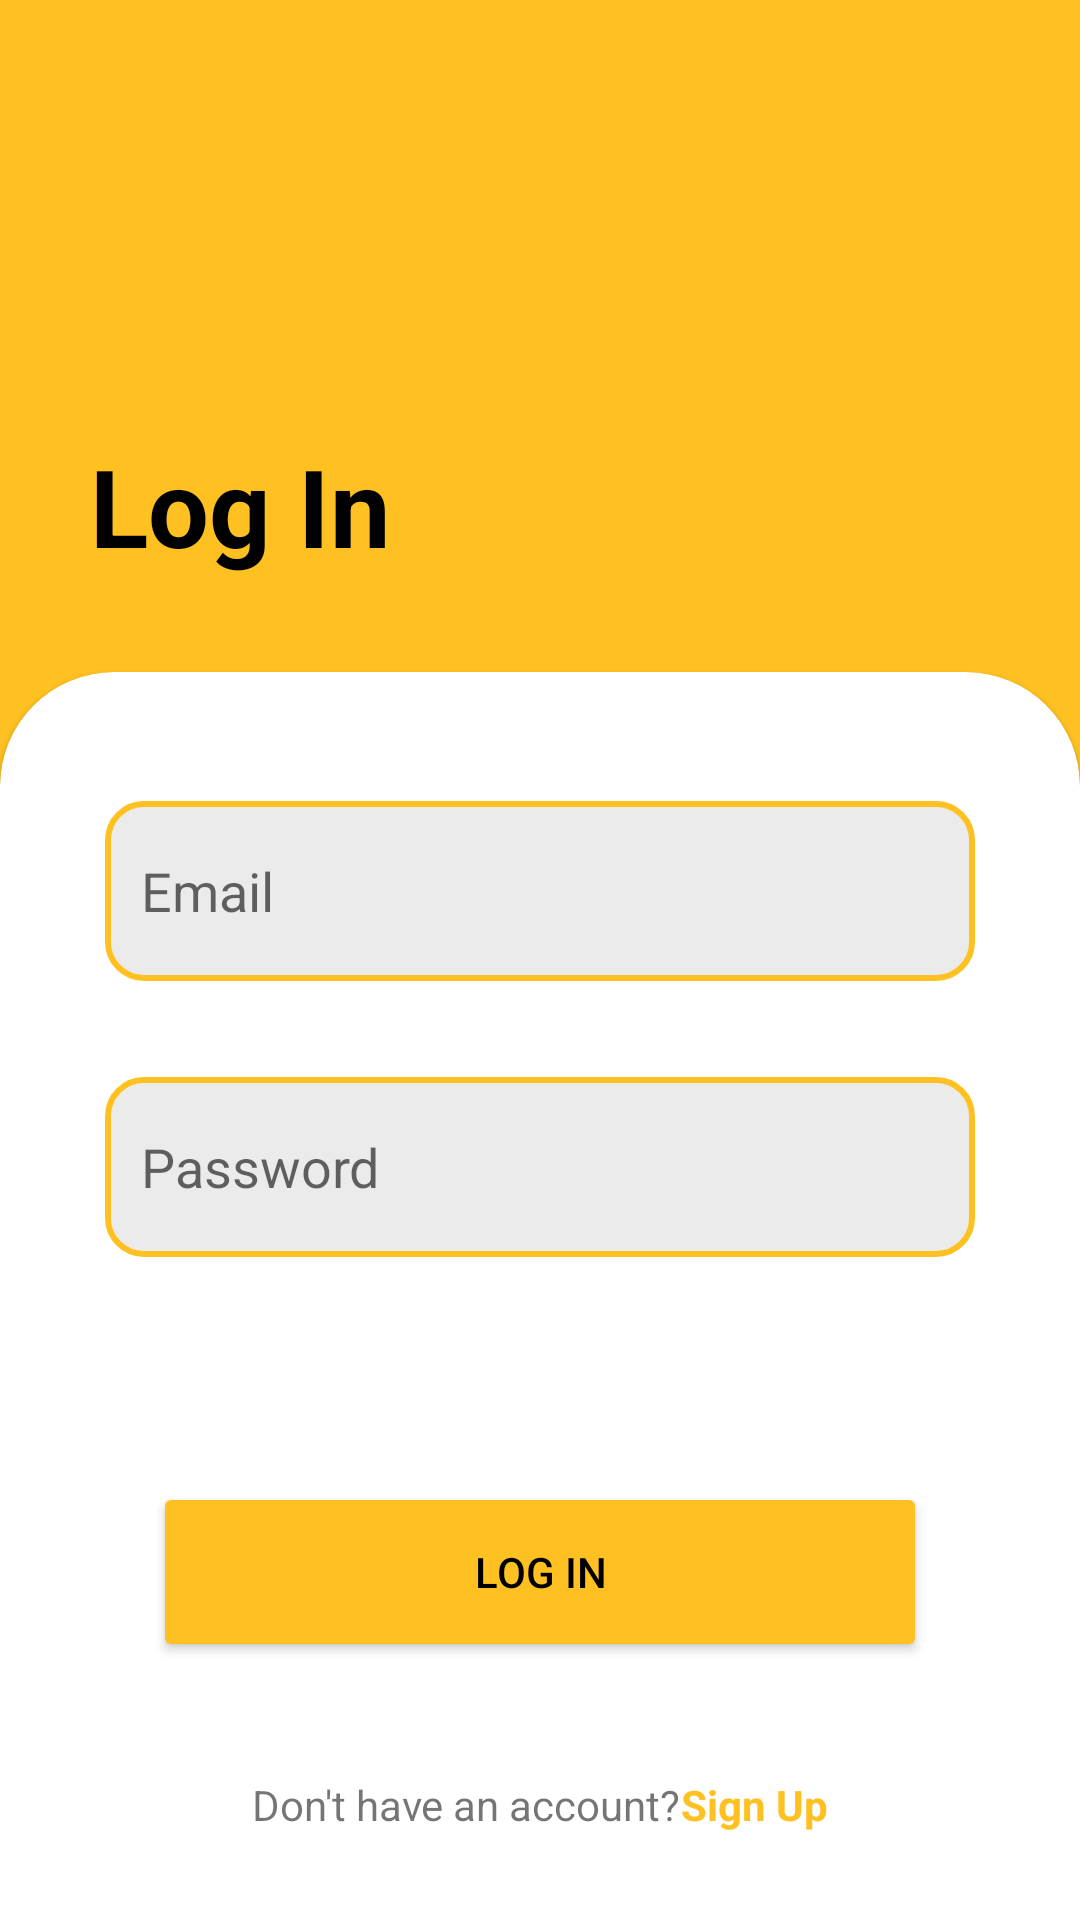

This screen was rendered from an Android layout file. Write that file and the resources it references.
<!-- AndroidManifest.xml: application theme Theme.BGPROJECT -->
<!-- res/layout/fragment_sign_in.xml -->
<?xml version="1.0" encoding="utf-8"?>
<androidx.constraintlayout.widget.ConstraintLayout xmlns:android="http://schemas.android.com/apk/res/android"
    xmlns:app="http://schemas.android.com/apk/res-auto"
    xmlns:tools="http://schemas.android.com/tools"
    style="@style/custom_card_view_style"
    android:layout_width="match_parent"
    android:layout_height="match_parent"
    android:background="@color/yellow"
    tools:context=".fragments.SignInFragment">

    <androidx.constraintlayout.widget.Guideline
        android:id="@+id/guideline"
        android:layout_width="wrap_content"
        android:layout_height="wrap_content"
        android:orientation="horizontal"
        app:layout_constraintGuide_percent=".35" />

    <TextView
        android:id="@+id/tvLogin"
        android:layout_width="wrap_content"
        android:layout_height="wrap_content"
        android:text="@string/log_in"
        android:textColor="@color/black"
        android:textSize="36sp"
        android:textStyle="bold"
        android:layout_marginStart="30dp"
        app:layout_constraintBottom_toTopOf="@+id/guideline"
        app:layout_constraintStart_toStartOf="parent"
        app:layout_constraintTop_toTopOf="parent"
        app:layout_constraintVertical_bias="0.822" />

    <com.google.android.material.card.MaterialCardView
        style="@style/custom_card_view_style"
        android:layout_width="match_parent"
        android:layout_height="0dp"
        app:layout_constraintBottom_toBottomOf="parent"
        app:layout_constraintStart_toStartOf="parent"
        app:layout_constraintTop_toTopOf="@+id/guideline"
        app:layout_constraintVertical_bias="0.0">

        <androidx.constraintlayout.widget.ConstraintLayout
            android:layout_width="match_parent"
            android:layout_height="match_parent">

            <EditText
                android:id="@+id/etLoginEmail"
                android:layout_width="0dp"
                android:layout_height="60dp"
                android:layout_marginTop="32dp"
                android:background="@drawable/edit_text_background"
                android:drawableStart="@drawable/ic_email"
                android:drawablePadding="12dp"
                android:drawableTint="@color/yellow"
                android:layout_marginEnd="24dp"
                android:layout_marginStart="24dp"
                android:hint="@string/email"
                android:autofillHints="emailAddress"
                android:inputType="textEmailAddress"
                android:padding="12dp"
                app:layout_constraintEnd_toEndOf="parent"
                app:layout_constraintStart_toStartOf="parent"
                app:layout_constraintTop_toTopOf="parent" />

            <EditText
                android:id="@+id/etLoginPassword"
                android:layout_width="0dp"
                android:layout_height="60dp"
                android:layout_marginTop="32dp"
                android:background="@drawable/edit_text_background"
                android:drawableStart="@drawable/ic_paasword"
                android:drawablePadding="12dp"
                android:drawableTint="@color/yellow"
                android:layout_marginEnd="24dp"
                android:layout_marginStart="24dp"
                android:hint="@string/password"
                android:inputType="textPassword"
                android:padding="12dp"
                app:layout_constraintEnd_toEndOf="parent"
                app:layout_constraintStart_toStartOf="parent"
                app:layout_constraintTop_toBottomOf="@+id/etLoginEmail" />


            <Button
                android:id="@+id/btnLogIn"
                android:layout_width="0dp"
                android:layout_height="60dp"
                android:layout_marginStart="40dp"
                android:layout_marginEnd="40dp"
                android:backgroundTint="@color/yellow"
                android:text="@string/log_in"
                android:textColor="@color/black"
                app:cornerRadius="12dp"
                app:layout_constraintBottom_toBottomOf="parent"
                app:layout_constraintEnd_toEndOf="parent"
                app:layout_constraintStart_toStartOf="parent"
                app:layout_constraintTop_toBottomOf="@+id/etLoginPassword" />

            <LinearLayout
                android:id="@+id/llSignUp"
                android:layout_width="wrap_content"
                android:layout_height="wrap_content"
                android:layout_marginBottom="18dp"
                android:orientation="horizontal"
                app:layout_constraintBottom_toBottomOf="parent"
                app:layout_constraintEnd_toEndOf="parent"
                app:layout_constraintStart_toStartOf="parent">

                <TextView
                    android:id="@+id/textView3"
                    android:layout_width="wrap_content"
                    android:layout_height="wrap_content"
                    android:layout_weight="0"
                    android:text="@string/don_t_have_an_account" />

                <TextView
                    android:id="@+id/textView4"
                    android:layout_width="wrap_content"
                    android:layout_height="wrap_content"
                    android:layout_weight="0"
                    android:text="@string/sign_up"
                    android:textColor="@color/yellow"
                    android:textStyle="bold" />
            </LinearLayout>
        </androidx.constraintlayout.widget.ConstraintLayout>
    </com.google.android.material.card.MaterialCardView>

</androidx.constraintlayout.widget.ConstraintLayout>
<!-- resources referenced by this layout -->
<resources>
  <color name="black">#FF000000</color>
  <color name="yellow">#ffc121</color>
  <!-- drawable edit_text_background (drawable) -->
  <?xml version="1.0" encoding="utf-8"?>
  <shape xmlns:android="http://schemas.android.com/apk/res/android"
      android:shape="rectangle">
  
      <solid android:color="@color/light_grey"/>
      <corners android:radius="12dp"/>
      <stroke android:width="2dp"
          android:color="@color/yellow"/>
  
  
  </shape>
  <string name="don_t_have_an_account">Don\'t have an account?</string>
  <string name="email">Email</string>
  <string name="log_in">Log In</string>
  <string name="password">Password</string>
  <string name="sign_up">Sign Up</string>
  <style name="custom_card_view_style" parent="Widget.MaterialComponents.CardView">
  
          <item name="shapeAppearanceOverlay">@style/custom_card_view</item>
      </style>
  <style name="Theme.BGPROJECT" parent="Theme.MaterialComponents.DayNight.NoActionBar">
          
          <item name="colorPrimary">@color/purple_500</item>
          <item name="colorPrimaryVariant">@color/yellow</item>
          <item name="colorOnPrimary">@color/white</item>
          
          <item name="colorSecondary">@color/teal_200</item>
          <item name="colorSecondaryVariant">@color/teal_700</item>
          <item name="colorOnSecondary">@color/black</item>
          
          <item name="android:statusBarColor">?attr/colorPrimaryVariant</item>
          
      </style>
  <color name="light_grey">#ebebeb</color>
  <style name="custom_card_view" parent="">
          <item name="cornerFamily">rounded</item>
          <item name="cornerSizeTopRight">38dp</item>
          <item name="cornerSizeTopLeft">38dp</item>
          <item name="cornerSizeBottomLeft">0dp</item>
          <item name="cornerSizeBottomRight">0dp</item>
      </style>
  <color name="purple_500">#FF6200EE</color>
  <color name="white">#FFFFFFFF</color>
  <color name="teal_200">#FF03DAC5</color>
  <color name="teal_700">#FF018786</color>
</resources>
